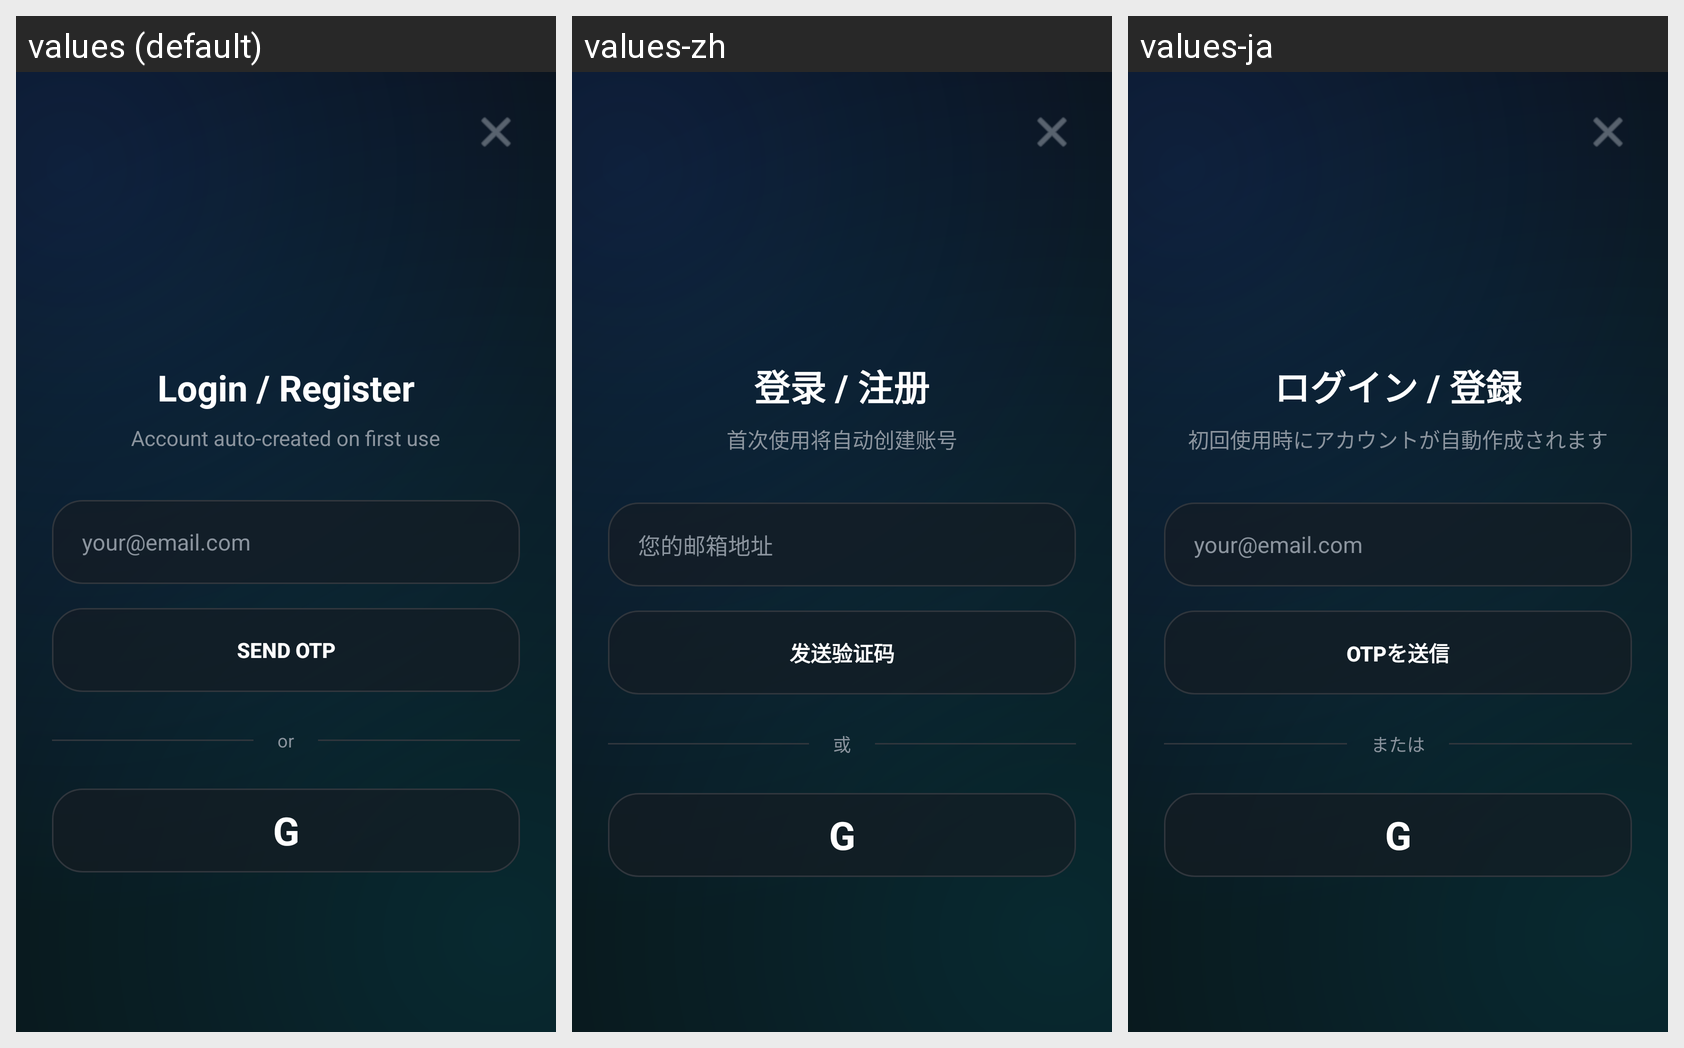

Translations of the strings shown on this Android screen, per locale in the grid:
Android screen res/layout/activity_login.xml rendered under 3 locales, left to right: values (default), values-zh, values-ja. Device: Nexus 5 (rendered at 1080×1920; each locale shown at half size, 540×960, under a caption strip naming it); theme Theme.Material3.DayNight.NoActionBar.
Other locales in the repository, not shown: values-de, values-es, values-fr, values-ko, values-ms, values-pt.
Strings drawn on this screen, with the default value and each locale's value (text and hints the layout hard-codes, and strings that could not be matched under every locale, appear in the picture but are not listed):

login_title
  values: Login / Register
  values-zh: 登录 / 注册
  values-ja: ログイン / 登録

login_subtitle
  values: Account auto-created on first use
  values-zh: 首次使用将自动创建账号
  values-ja: 初回使用時にアカウントが自動作成されます

login_email_hint
  values: your@email.com
  values-zh: 您的邮箱地址
  values-ja: your@email.com

login_btn_send_otp
  values: SEND OTP
  values-zh: 发送验证码
  values-ja: OTPを送信

login_or
  values: or
  values-zh: 或
  values-ja: または

login_google_btn
  values: G
  values-zh: G
  values-ja: G
